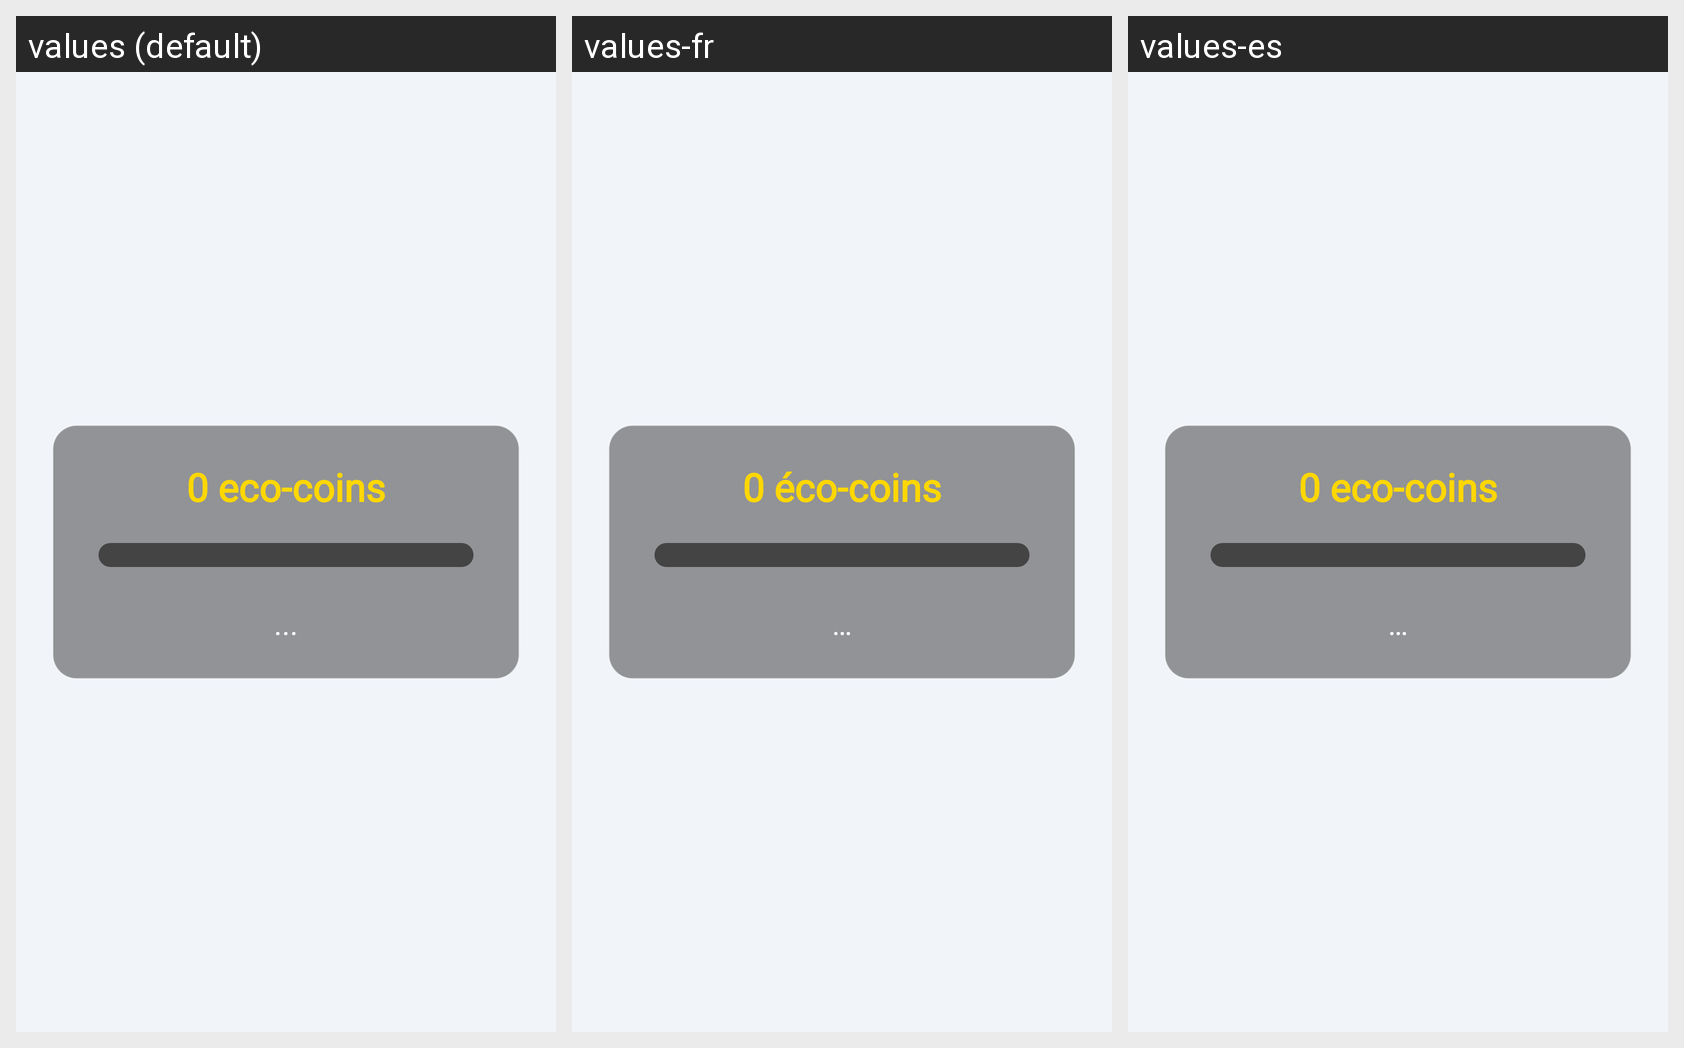

Translations of the strings shown on this Android screen, per locale in the grid:
Android screen res/layout/fragment_dashboard.xml rendered under 3 locales, left to right: values (default), values-fr, values-es. Device: Nexus 5 (rendered at 1080×1920; each locale shown at half size, 540×960, under a caption strip naming it); theme Theme.PaimonMoe.
Strings drawn on this screen, with the default value and each locale's value (text and hints the layout hard-codes, and strings that could not be matched under every locale, appear in the picture but are not listed):

no_eco_coins
  values: 0 eco-coins
  values-fr: 0 éco-coins
  values-es: 0 eco-coins

ellipsis
  values: ...
  values-fr: …
  values-es: …
